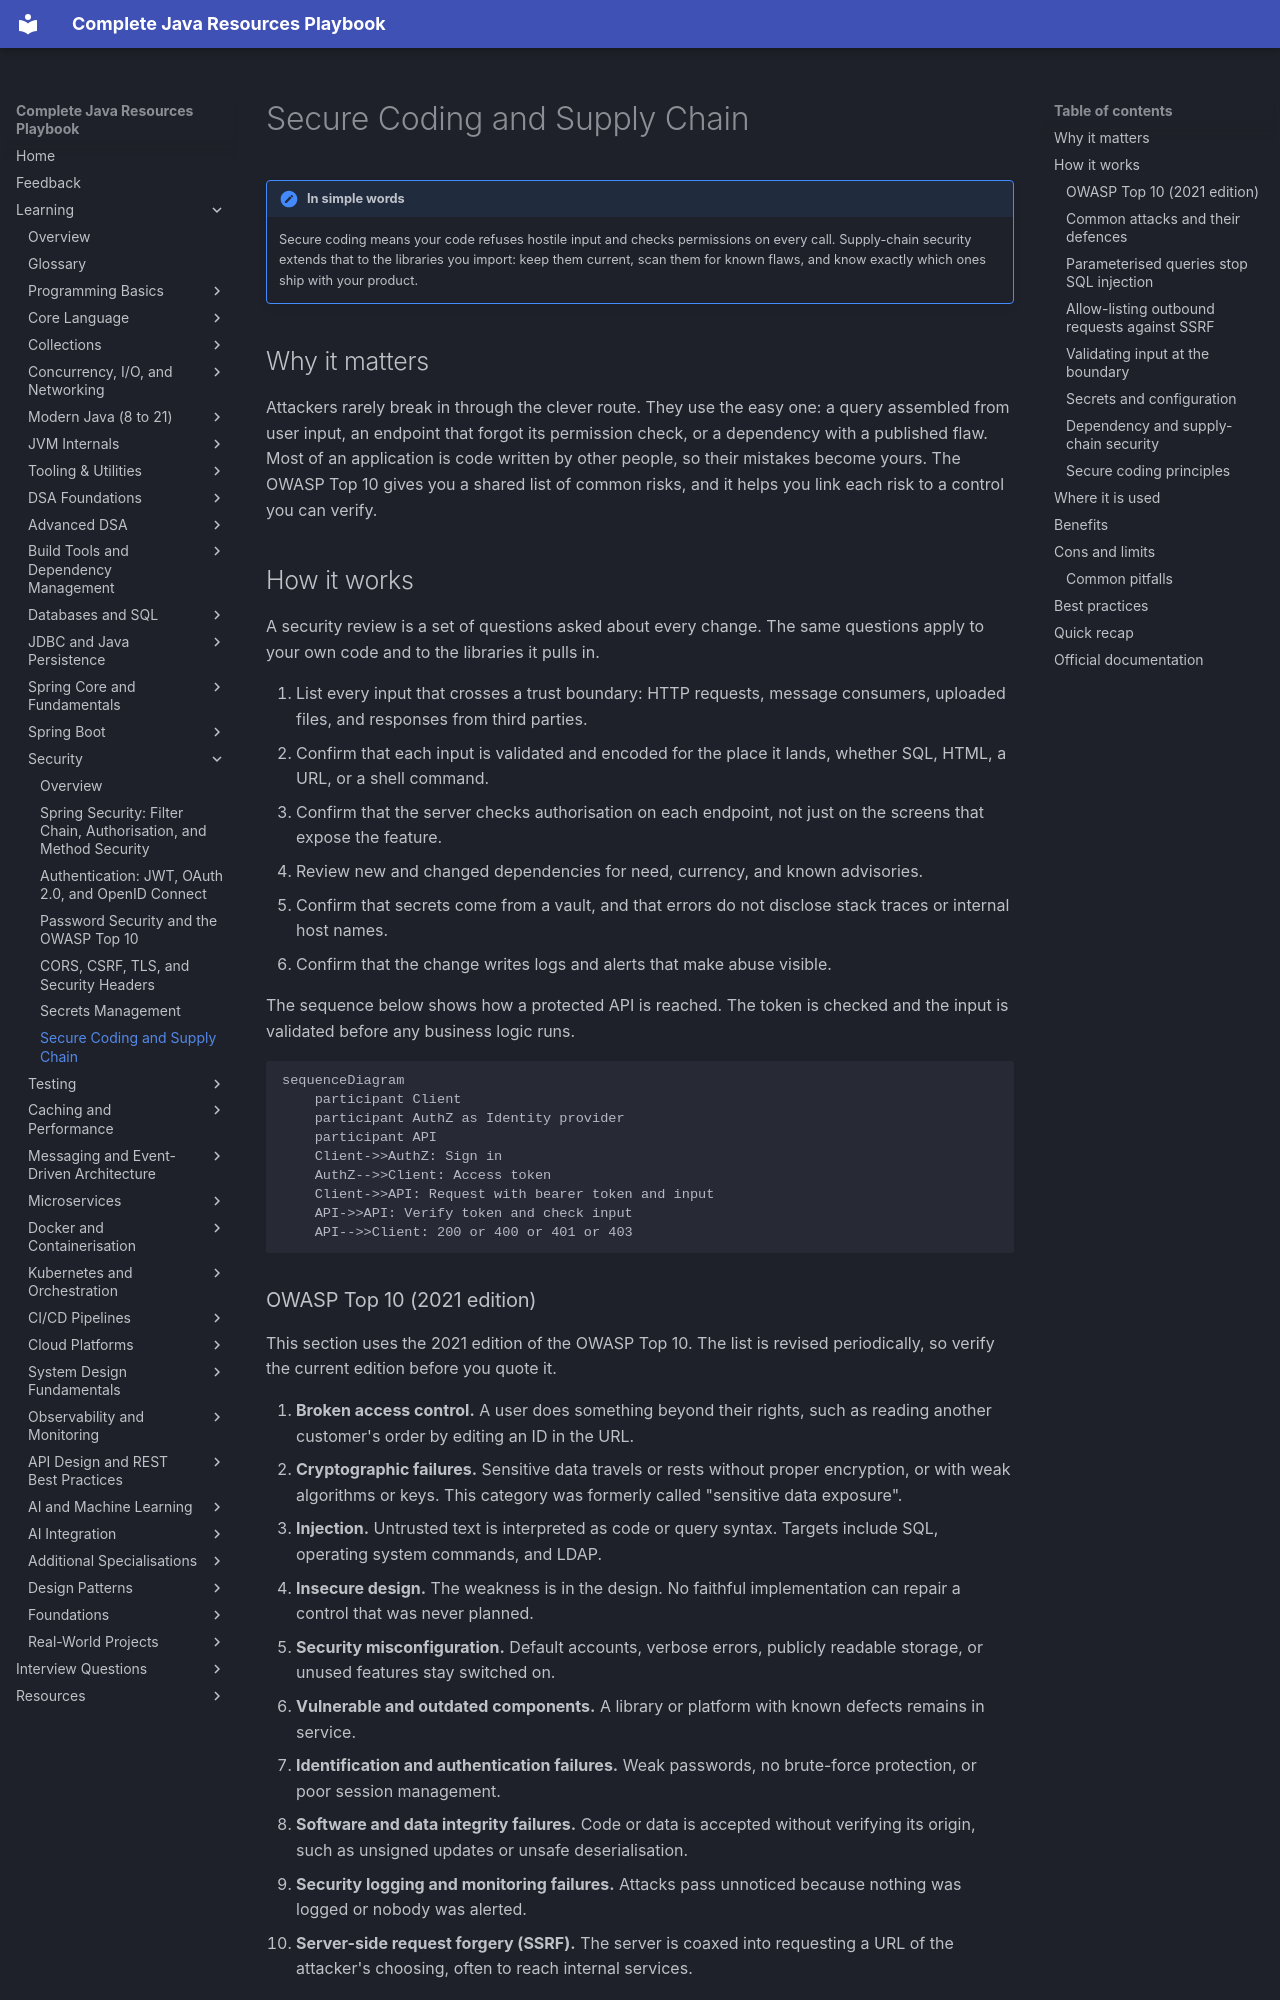

repository: AthiraMohan14/Complete-Java-Resource-PlayBook · page: learning/10-security/secure-coding-and-supply-chain/index.html · generator: mkdocs

# Secure Coding and Supply Chain

!!! note "In simple words"
    Secure coding means your code refuses hostile input and checks permissions on every call. Supply-chain security extends that to the libraries you import: keep them current, scan them for known flaws, and know exactly which ones ship with your product.

## Why it matters

Attackers rarely break in through the clever route. They use the easy one: a query assembled from user input, an endpoint that forgot its permission check, or a dependency with a published flaw. Most of an application is code written by other people, so their mistakes become yours. The OWASP Top 10 gives you a shared list of common risks, and it helps you link each risk to a control you can verify.

## How it works

A security review is a set of questions asked about every change. The same questions apply to your own code and to the libraries it pulls in.

1. List every input that crosses a trust boundary: HTTP requests, message consumers, uploaded files, and responses from third parties.
2. Confirm that each input is validated and encoded for the place it lands, whether SQL, HTML, a URL, or a shell command.
3. Confirm that the server checks authorisation on each endpoint, not just on the screens that expose the feature.
4. Review new and changed dependencies for need, currency, and known advisories.
5. Confirm that secrets come from a vault, and that errors do not disclose stack traces or internal host names.
6. Confirm that the change writes logs and alerts that make abuse visible.

The sequence below shows how a protected API is reached. The token is checked and the input is validated before any business logic runs.

```mermaid
sequenceDiagram
    participant Client
    participant AuthZ as Identity provider
    participant API
    Client->>AuthZ: Sign in
    AuthZ-->>Client: Access token
    Client->>API: Request with bearer token and input
    API->>API: Verify token and check input
    API-->>Client: 200 or 400 or 401 or 403
```
